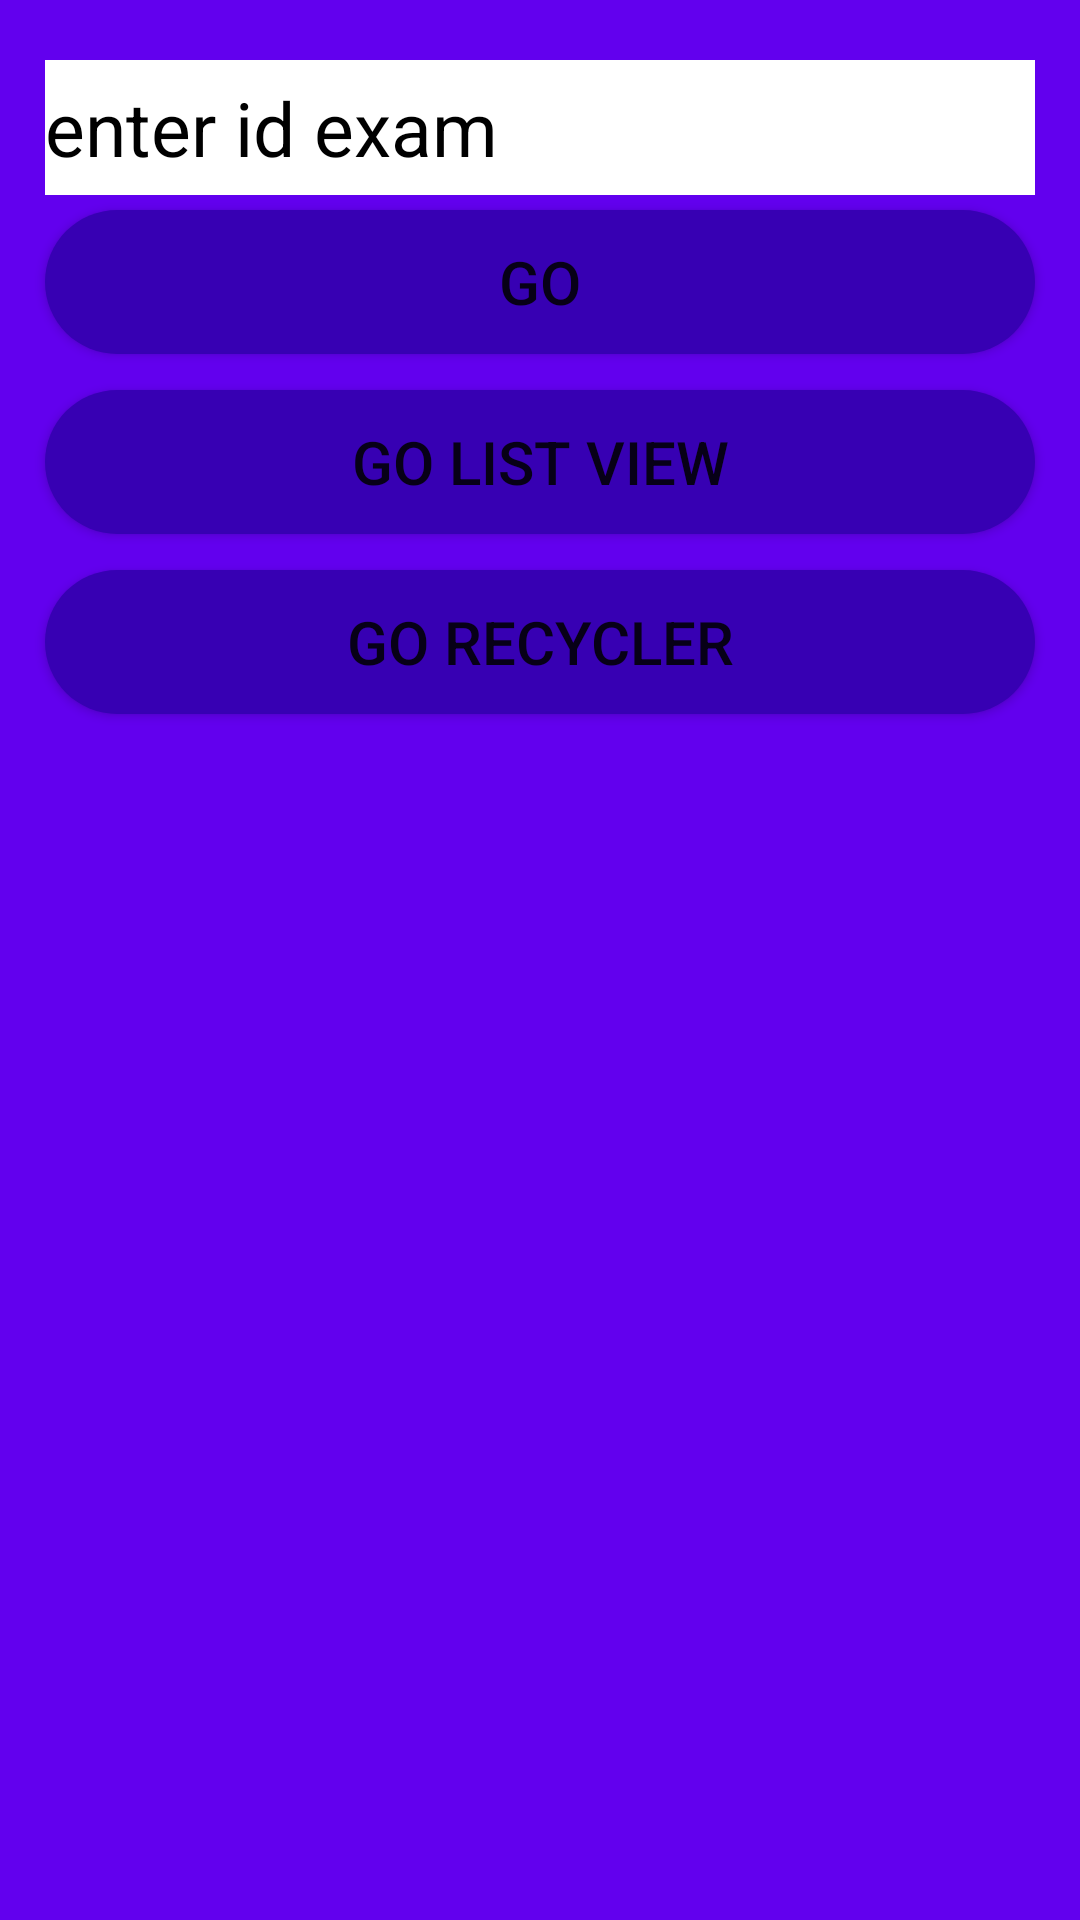

The Android layout XML behind this screen, and the referenced resources:
<!-- AndroidManifest.xml: application theme Theme.BSCars -->
<!-- res/layout/fragment_blank3.xml -->
<?xml version="1.0" encoding="utf-8"?>
<FrameLayout xmlns:android="http://schemas.android.com/apk/res/android"
    xmlns:tools="http://schemas.android.com/tools"
    android:layout_width="match_parent"
    android:layout_height="match_parent"
    xmlns:app="http://schemas.android.com/apk/res-auto"
    android:background="@color/purple_500"
    tools:context=".BlankFragment3">
 <EditText
     android:id="@+id/examid"
     android:layout_width="match_parent"
     android:layout_height="45dp"
     android:hint="enter id exam"
     android:textColor="@color/black"
     android:layout_marginHorizontal="15dp"
     android:layout_marginTop="20dp"
     android:textColorHint="@color/black"
     android:background="@color/white"
     android:textSize="25sp"/>


 <Button
     android:id="@+id/gofragment4"
     android:layout_width="match_parent"
     android:layout_height="wrap_content"
     android:layout_marginTop="70dp"
     android:text="go"
     android:layout_marginHorizontal="15dp"
     android:textSize="20sp"
     android:background="@drawable/botom_navigationde"
     app:backgroundTint="@color/purple_700"
     />
 <Button
     android:id="@+id/gofragmentcustomadapter"
     android:layout_width="match_parent"
     android:layout_height="wrap_content"
     android:layout_marginTop="130dp"
     android:text="go list view"
     android:layout_marginHorizontal="15dp"
     android:textSize="20sp"
     android:background="@drawable/botom_navigationde"
     app:backgroundTint="@color/purple_700"
     />
 <Button
     android:id="@+id/gofragmentrecyclerview"
     android:layout_width="match_parent"
     android:layout_height="wrap_content"
     android:layout_marginTop="190dp"
     android:text="go recycler"
     android:layout_marginHorizontal="15dp"
     android:textSize="20sp"
     android:background="@drawable/botom_navigationde"
     app:backgroundTint="@color/purple_700"
     />


</FrameLayout>
<!-- resources referenced by this layout -->
<resources>
  <color name="black">#FF000000</color>
  <color name="purple_500">#FF6200EE</color>
  <color name="purple_700">#FF3700B3</color>
  <color name="white">#FFFFFFFF</color>
  <!-- drawable botom_navigationde (drawable) -->
  <?xml version="1.0" encoding="utf-8"?>
  <shape xmlns:android="http://schemas.android.com/apk/res/android" android:shape="rectangle">
      <solid android:color="@color/purple_700"/>
      <corners android:radius="24dp"/>
  
  </shape>
  <style name="Theme.BSCars" parent="Theme.MaterialComponents.DayNight.DarkActionBar">
          
          <item name="colorPrimary">@color/purple_500</item>
          <item name="colorPrimaryVariant">@color/purple_700</item>
          <item name="colorOnPrimary">@color/white</item>
          
          <item name="colorSecondary">@color/teal_200</item>
          <item name="colorSecondaryVariant">@color/teal_700</item>
          <item name="colorOnSecondary">@color/black</item>
          
          <item name="android:statusBarColor" tools:targetApi="l">?attr/colorPrimaryVariant</item>
          
      </style>
  <color name="teal_200">#FF03DAC5</color>
  <color name="teal_700">#FF018786</color>
</resources>
